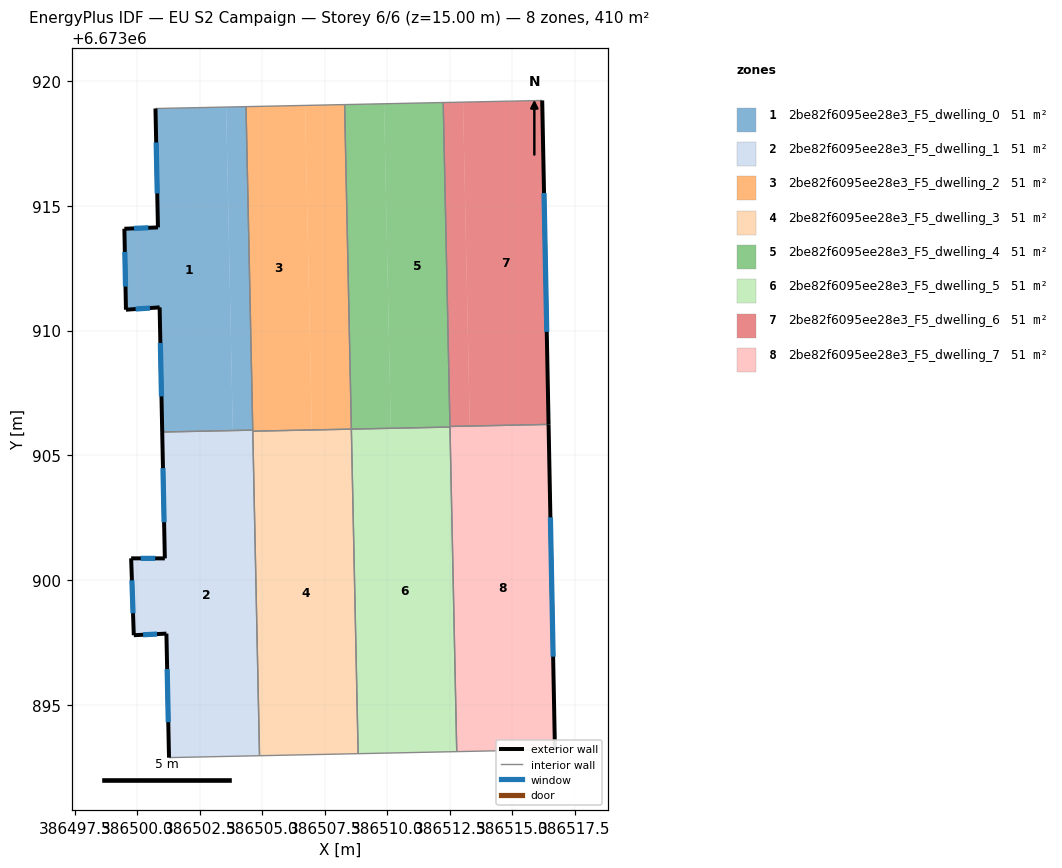
=== STOREY PLAN SPEC (per zone: floor XY polygon, exterior-wall plan segments, windows/doors) ===
zone 1: 2be82f6095ee28e3_F5_dwelling_0  (51.3 m²)
  floor: (386503.55, 6673918.95) (386503.82, 6673906.00) (386500.99, 6673905.94) (386500.89, 6673910.93) (386499.54, 6673910.83) (386499.48, 6673914.08) (386500.82, 6673914.13) (386500.72, 6673918.89)
  floor: (386504.35, 6673918.97) (386504.62, 6673906.01) (386503.82, 6673906.00) (386503.55, 6673918.95)
  exterior wall: (386499.48, 6673914.08) – (386499.54, 6673910.83)  [3.2 m]
    window: (386499.49, 6673913.15) – (386499.52, 6673911.76)  [1.8 m²]
  exterior wall: (386500.82, 6673914.13) – (386499.48, 6673914.08)  [1.3 m]
    window: (386500.44, 6673914.11) – (386499.86, 6673914.09)  [0.7 m²]
  exterior wall: (386500.72, 6673918.89) – (386500.82, 6673914.13)  [4.8 m]
    window: (386500.75, 6673917.53) – (386500.79, 6673915.49)  [2.6 m²]
  exterior wall: (386500.89, 6673910.93) – (386500.99, 6673905.94)  [5.0 m]
    window: (386500.92, 6673909.50) – (386500.96, 6673907.36)  [2.8 m²]
  exterior wall: (386499.54, 6673910.83) – (386500.89, 6673910.93)  [1.4 m]
    window: (386499.93, 6673910.86) – (386500.50, 6673910.90)  [0.7 m²]
  interior walls: 3
zone 2: 2be82f6095ee28e3_F5_dwelling_1  (51.3 m²)
  floor: (386504.62, 6673905.99) (386504.89, 6673892.98) (386501.26, 6673892.90) (386501.16, 6673897.87) (386499.85, 6673897.80) (386499.75, 6673900.88) (386501.10, 6673900.88) (386500.99, 6673905.91)
  floor: (386503.82, 6673906.00) (386503.82, 6673905.97) (386500.99, 6673905.91) (386500.99, 6673905.94)
  floor: (386504.62, 6673906.01) (386504.62, 6673905.99) (386503.82, 6673905.97) (386503.82, 6673906.00)
  exterior wall: (386501.10, 6673900.88) – (386499.75, 6673900.88)  [1.3 m]
    window: (386500.71, 6673900.88) – (386500.13, 6673900.88)  [0.7 m²]
  exterior wall: (386500.99, 6673905.94) – (386501.10, 6673900.88)  [5.1 m]
    window: (386501.02, 6673904.49) – (386501.07, 6673902.32)  [2.8 m²]
  exterior wall: (386501.16, 6673897.87) – (386501.26, 6673892.90)  [5.0 m]
    window: (386501.19, 6673896.45) – (386501.23, 6673894.32)  [2.7 m²]
  exterior wall: (386499.85, 6673897.80) – (386501.16, 6673897.87)  [1.3 m]
    window: (386500.23, 6673897.82) – (386500.79, 6673897.85)  [0.7 m²]
  exterior wall: (386499.75, 6673900.88) – (386499.85, 6673897.80)  [3.1 m]
    window: (386499.78, 6673900.00) – (386499.82, 6673898.68)  [1.7 m²]
  interior walls: 4
zone 3: 2be82f6095ee28e3_F5_dwelling_2  (51.3 m²)
  floor: (386506.71, 6673919.02) (386506.98, 6673906.04) (386504.62, 6673905.99) (386504.35, 6673918.97)
  floor: (386508.56, 6673906.07) (386508.57, 6673906.05) (386504.62, 6673905.97) (386504.62, 6673905.99)
  floor: (386508.29, 6673919.05) (386508.56, 6673906.07) (386506.98, 6673906.04) (386506.71, 6673919.02)
  interior walls: 5
zone 4: 2be82f6095ee28e3_F5_dwelling_3  (51.2 m²)
  floor: (386508.57, 6673906.05) (386508.84, 6673893.06) (386504.89, 6673892.98) (386504.62, 6673905.97)
  interior walls: 4
zone 5: 2be82f6095ee28e3_F5_dwelling_4  (51.3 m²)
  floor: (386512.24, 6673919.13) (386512.51, 6673906.15) (386510.14, 6673906.10) (386509.87, 6673919.08)
  floor: (386512.51, 6673906.15) (386512.51, 6673906.14) (386508.57, 6673906.06) (386508.57, 6673906.07)
  floor: (386509.87, 6673919.08) (386510.14, 6673906.10) (386508.57, 6673906.07) (386508.29, 6673919.05)
  interior walls: 5
zone 6: 2be82f6095ee28e3_F5_dwelling_5  (51.3 m²)
  floor: (386512.51, 6673906.14) (386512.78, 6673893.14) (386508.84, 6673893.06) (386508.57, 6673906.05)
  interior walls: 4
zone 7: 2be82f6095ee28e3_F5_dwelling_6  (51.3 m²)
  floor: (386516.21, 6673919.21) (386516.46, 6673906.24) (386513.31, 6673906.18) (386513.04, 6673919.15)
  floor: (386513.04, 6673919.15) (386513.31, 6673906.18) (386512.51, 6673906.16) (386512.24, 6673919.13)
  exterior wall: (386516.46, 6673906.24) – (386516.21, 6673919.21)  [13.0 m]
    window: (386516.39, 6673909.95) – (386516.28, 6673915.51)  [7.1 m²]
  interior walls: 3
zone 8: 2be82f6095ee28e3_F5_dwelling_7  (51.3 m²)
  floor: (386516.46, 6673906.23) (386516.72, 6673893.22) (386512.78, 6673893.14) (386512.51, 6673906.15)
  floor: (386516.46, 6673906.23) (386512.51, 6673906.15) (386513.31, 6673906.18)
  exterior wall: (386516.72, 6673893.22) – (386516.46, 6673906.24)  [13.0 m]
    window: (386516.64, 6673896.94) – (386516.53, 6673902.52)  [7.2 m²]
  interior walls: 4

=== DERIVED (storey summary) ===
Building: EU S2 Campaign
Storey: 6 of 6  (floor level z = 15.00 m)
Storey gross floor area: 410.4 m²
Zones on this storey: 8
  - 2be82f6095ee28e3_F5_dwelling_0: floor 51.3 m²; exterior wall 15.7 m (47.1 m²); 5 window(s) 8.6 m²; WWR 18.4%
  - 2be82f6095ee28e3_F5_dwelling_1: floor 51.3 m²; exterior wall 15.8 m (47.3 m²); 5 window(s) 8.7 m²; WWR 18.4%
  - 2be82f6095ee28e3_F5_dwelling_2: floor 51.3 m²
  - 2be82f6095ee28e3_F5_dwelling_3: floor 51.2 m²
  - 2be82f6095ee28e3_F5_dwelling_4: floor 51.3 m²
  - 2be82f6095ee28e3_F5_dwelling_5: floor 51.3 m²
  - 2be82f6095ee28e3_F5_dwelling_6: floor 51.3 m²; exterior wall 13.0 m (38.9 m²); 1 window(s) 7.1 m²; WWR 18.4%
  - 2be82f6095ee28e3_F5_dwelling_7: floor 51.3 m²; exterior wall 13.0 m (39.1 m²); 1 window(s) 7.2 m²; WWR 18.4%
Zone adjacency (shared interzone walls):
  - 2be82f6095ee28e3_F5_dwelling_0 ↔ 2be82f6095ee28e3_F5_dwelling_1
  - 2be82f6095ee28e3_F5_dwelling_0 ↔ 2be82f6095ee28e3_F5_dwelling_2
  - 2be82f6095ee28e3_F5_dwelling_1 ↔ 2be82f6095ee28e3_F5_dwelling_2
  - 2be82f6095ee28e3_F5_dwelling_1 ↔ 2be82f6095ee28e3_F5_dwelling_3
  - 2be82f6095ee28e3_F5_dwelling_2 ↔ 2be82f6095ee28e3_F5_dwelling_3
  - 2be82f6095ee28e3_F5_dwelling_2 ↔ 2be82f6095ee28e3_F5_dwelling_4
  - 2be82f6095ee28e3_F5_dwelling_3 ↔ 2be82f6095ee28e3_F5_dwelling_5
  - 2be82f6095ee28e3_F5_dwelling_4 ↔ 2be82f6095ee28e3_F5_dwelling_5
  - 2be82f6095ee28e3_F5_dwelling_4 ↔ 2be82f6095ee28e3_F5_dwelling_6
  - 2be82f6095ee28e3_F5_dwelling_4 ↔ 2be82f6095ee28e3_F5_dwelling_7
  - 2be82f6095ee28e3_F5_dwelling_5 ↔ 2be82f6095ee28e3_F5_dwelling_7
  - 2be82f6095ee28e3_F5_dwelling_6 ↔ 2be82f6095ee28e3_F5_dwelling_7